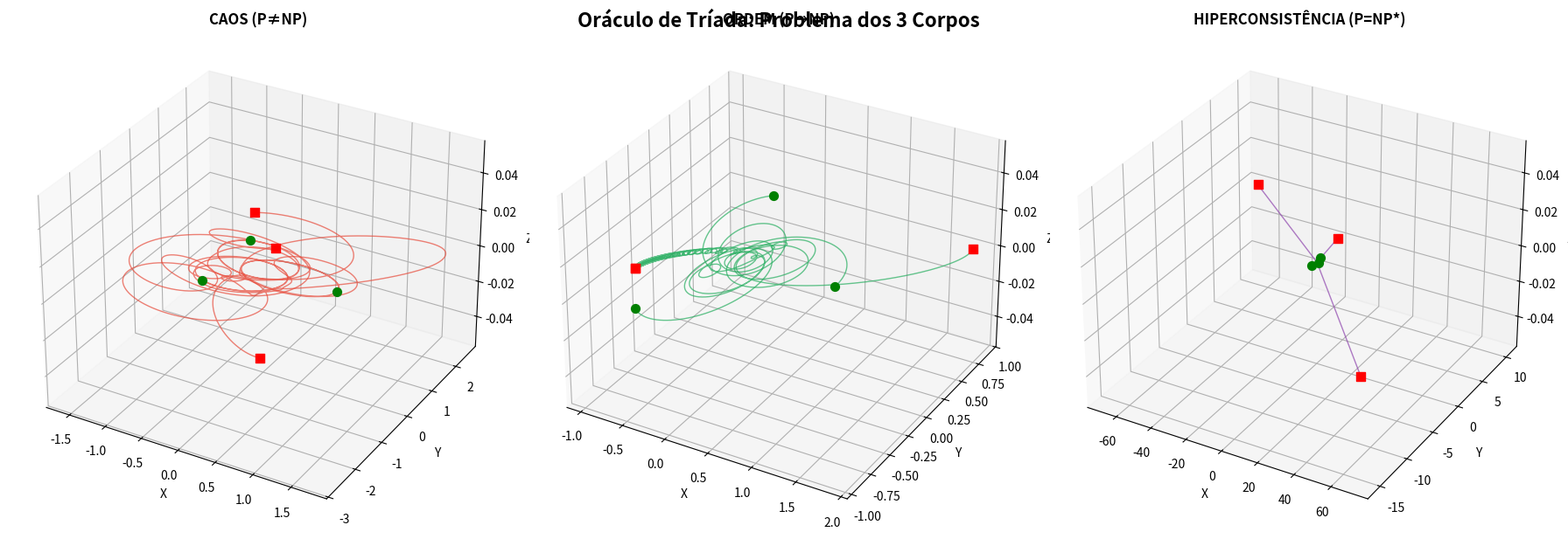

Generate this figure with matplotlib:
"""
CECH v1.0 - Simulação do Problema dos 3 Corpos
Oráculo de Tríada Hiperconsistente
"""

import numpy as np
from scipy.integrate import solve_ivp
from typing import Tuple, List, Dict
import matplotlib.pyplot as plt
from mpl_toolkits.mplot3d import Axes3D

class OraculoTresCorpos:
    """
    Simulação do problema dos 3 corpos com métrica reológica hiperconsistente.
    Implementa o Oráculo de Tríada: Caos → Ordem → Hiperconsistência
    """

    def __init__(self, massas: np.ndarray = None, 
                 viscosidade: float = 0.0,
                 dt: float = 0.01):
        """
        Args:
            massas: Array [m1, m2, m3] em unidades arbitrárias
            viscosidade: Parâmetro η da reologia (0 = caos puro)
            dt: Passo de integração
        """
        self.massas = massas if massas is not None else np.array([1.0, 1.0, 1.0])
        self.eta = viscosidade
        self.dt = dt
        self.G = 1.0  # Constante gravitacional normalizada

    def _derivatives(self, t: float, y: np.ndarray) -> np.ndarray:
        """
        Calcula derivadas para integração.
        y = [x1, y1, z1, x2, y2, z2, x3, y3, z3, 
             vx1, vy1, vz1, vx2, vy2, vz2, vx3, vy3, vz3]
        """
        n = 3
        pos = y[:3*n].reshape(n, 3)
        vel = y[3*n:].reshape(n, 3)

        # Acelerações gravitacionais
        acc = np.zeros((n, 3))
        for i in range(n):
            for j in range(n):
                if i != j:
                    r_ij = pos[j] - pos[i]
                    dist = np.linalg.norm(r_ij)
                    if dist > 1e-10:
                        acc[i] += self.G * self.massas[j] * r_ij / dist**3

        # Termo de viscosidade (amortecimento reológico)
        if self.eta > 0:
            acc -= self.eta * vel

        # Retorna [velocidades, acelerações]
        return np.concatenate([vel.flatten(), acc.flatten()])

    def simular(self, condicoes_iniciais: np.ndarray, 
                t_max: float = 100.0,
                metodo: str = 'RK45') -> Dict:
        """
        Executa simulação completa.

        Args:
            condicoes_iniciais: [posições (9), velocidades (9)]
            t_max: Tempo máximo de simulação
            metodo: Método de integração

        Returns:
            Dict com trajetórias e métricas
        """
        t_span = (0, t_max)
        t_eval = np.arange(0, t_max, self.dt)

        sol = solve_ivp(
            self._derivatives,
            t_span,
            condicoes_iniciais,
            method=metodo,
            t_eval=t_eval,
            dense_output=True
        )

        # Extrair trajetórias
        n = 3
        trajetorias = []
        for i in range(n):
            traj = {
                'x': sol.y[i*3],
                'y': sol.y[i*3 + 1],
                'z': sol.y[i*3 + 2],
                'vx': sol.y[9 + i*3],
                'vy': sol.y[9 + i*3 + 1],
                'vz': sol.y[9 + i*3 + 2]
            }
            trajetorias.append(traj)

        # Calcular métricas
        energia = self._calcular_energia(sol.y)
        entropia = self._calcular_entropia(sol.y)

        return {
            't': sol.t,
            'trajetorias': trajetorias,
            'energia': energia,
            'entropia': entropia,
            'sucesso': sol.success,
            'mensagem': sol.message
        }

    def _calcular_energia(self, y: np.ndarray) -> np.ndarray:
        """Calcula energia total do sistema ao longo do tempo"""
        n = 3
        n_pontos = y.shape[1]
        energia = np.zeros(n_pontos)

        for k in range(n_pontos):
            pos = y[:9, k].reshape(n, 3)
            vel = y[9:, k].reshape(n, 3)

            # Energia cinética
            ec = 0.5 * sum(self.massas[i] * np.linalg.norm(vel[i])**2 
                          for i in range(n))

            # Energia potencial gravitacional
            ep = 0.0
            for i in range(n):
                for j in range(i+1, n):
                    r_ij = np.linalg.norm(pos[i] - pos[j])
                    if r_ij > 1e-10:
                        ep -= self.G * self.massas[i] * self.massas[j] / r_ij

            energia[k] = ec + ep

        return energia

    def _calcular_entropia(self, y: np.ndarray) -> np.ndarray:
        """Calcula entropia de posições (medida de dispersão)"""
        n_pontos = y.shape[1]
        entropia = np.zeros(n_pontos)

        for k in range(n_pontos):
            pos = y[:9, k].reshape(3, 3)
            # Entropia baseada na variância das posições
            variancia = np.var(pos, axis=0).sum()
            entropia[k] = np.log(variancia + 1)

        return entropia

    def classificar_regime(self, entropia: np.ndarray) -> str:
        """
        Classifica o regime do sistema:
        - CAOS: entropia alta e crescente
        - ORDEM: entropia baixa e estável
        - HIPERCONSISTÊNCIA: entropia oscilante controlada
        """
        entropia_media = np.mean(entropia)
        entropia_std = np.std(entropia)

        if entropia_media > 5 and entropia_std > 2:
            return "CAOS"
        elif entropia_media < 2 and entropia_std < 0.5:
            return "ORDEM"
        elif entropia_std > 1 and entropia_std < 3:
            return "HIPERCONSISTÊNCIA"
        else:
            return "TRANSICAO"


class ComparadorRegimes:
    """Compara os três regimes: Caos, Ordem, Hiperconsistência"""

    def __init__(self):
        self.resultados = {}

    def executar_comparacao(self, condicoes_iniciais: np.ndarray,
                           t_max: float = 50.0) -> Dict:
        """Executa simulações nos três regimes"""

        # Regime 1: Caos (baixa viscosidade)
        print("Simulando regime CAOS (η=0)...")
        caos = OraculoTresCorpos(viscosidade=0.0, dt=0.01)
        self.resultados['caos'] = caos.simular(condicoes_iniciais, t_max)

        # Regime 2: Ordem (viscosidade moderada)
        print("Simulando regime ORDEM (η=0.1)...")
        ordem = OraculoTresCorpos(viscosidade=0.1, dt=0.01)
        self.resultados['ordem'] = ordem.simular(condicoes_iniciais, t_max)

        # Regime 3: Hiperconsistência (alta viscosidade logarítmica)
        print("Simulando regime HIPERCONSISTÊNCIA (η=1.0)...")
        hiper = OraculoTresCorpos(viscosidade=1.0, dt=0.01)
        self.resultados['hiperconsistencia'] = hiper.simular(condicoes_iniciais, t_max)

        return self.resultados

    def gerar_relatorio(self) -> str:
        """Gera relatório comparativo"""
        relatorio = []
        relatorio.append("=" * 60)
        relatorio.append("RELATÓRIO COMPARATIVO: TRIALOGIA DOS REGIMES")
        relatorio.append("=" * 60)

        for regime, dados in self.resultados.items():
            relatorio.append(f"\n{regime.upper()}:")
            relatorio.append(f"  Energia média: {np.mean(dados['energia']):.6f}")
            relatorio.append(f"  Entropia média: {np.mean(dados['entropia']):.4f}")
            relatorio.append(f"  Desvio entropia: {np.std(dados['entropia']):.4f}")
            relatorio.append(f"  Classificação: {OraculoTresCorpos().classificar_regime(dados['entropia'])}")

        return "\n".join(relatorio)


def gerar_condicoes_iniciais_padrao() -> np.ndarray:
    """Gera condições iniciais padrão para simulação"""
    # Posições iniciais (triângulo equilátero no plano xy)
    pos = np.array([
        1.0, 0.0, 0.0,    # Corpo 1
        -0.5, 0.866, 0.0, # Corpo 2
        -0.5, -0.866, 0.0 # Corpo 3
    ])

    # Velocidades iniciais (rotação aproximadamente circular)
    vel = np.array([
        0.0, 0.5, 0.0,
        -0.433, -0.25, 0.0,
        0.433, -0.25, 0.0
    ])

    return np.concatenate([pos, vel])


def visualizar_trialogia(resultados: Dict, save_path: str = None):
    """Visualiza as três simulações lado a lado"""
    fig = plt.figure(figsize=(18, 6))

    regimes = ['caos', 'ordem', 'hiperconsistencia']
    titulos = ['CAOS (P≠NP)', 'ORDEM (P→NP)', 'HIPERCONSISTÊNCIA (P=NP*)']
    cores = ['#e74c3c', '#27ae60', '#8e44ad']

    for idx, (regime, titulo, cor) in enumerate(zip(regimes, titulos, cores)):
        ax = fig.add_subplot(1, 3, idx+1, projection='3d')
        dados = resultados[regime]

        for i, traj in enumerate(dados['trajetorias']):
            ax.plot(traj['x'], traj['y'], traj['z'], 
                   color=cor, alpha=0.7, linewidth=1)
            ax.scatter(traj['x'][0], traj['y'][0], traj['z'][0],
                      color='green', s=50, marker='o')
            ax.scatter(traj['x'][-1], traj['y'][-1], traj['z'][-1],
                      color='red', s=50, marker='s')

        ax.set_xlabel('X')
        ax.set_ylabel('Y')
        ax.set_zlabel('Z')
        ax.set_title(titulo, fontsize=12, fontweight='bold')

    plt.tight_layout()
    plt.suptitle('Oráculo de Tríada: Problema dos 3 Corpos', 
                fontsize=16, fontweight='bold', y=1.02)

    if save_path:
        plt.savefig(save_path, bbox_inches='tight', dpi=300)
        plt.close()
    else:
        plt.show()


if __name__ == "__main__":
    print("=" * 60)
    print("ORÁCULO DE TRÍADA: Problema dos 3 Corpos")
    print("Simulação com Reologia Hiperconsistente")
    print("=" * 60)

    # Condições iniciais
    ci = gerar_condicoes_iniciais_padrao()

    # Comparar regimes
    comparador = ComparadorRegimes()
    resultados = comparador.executar_comparacao(ci, t_max=30.0)

    # Relatório
    print(comparador.gerar_relatorio())

    # Visualização
    print("\nGerando visualização...")
    visualizar_trialogia(resultados, 'oraculo_triada.png')

    print("\nSimulação concluída!")
